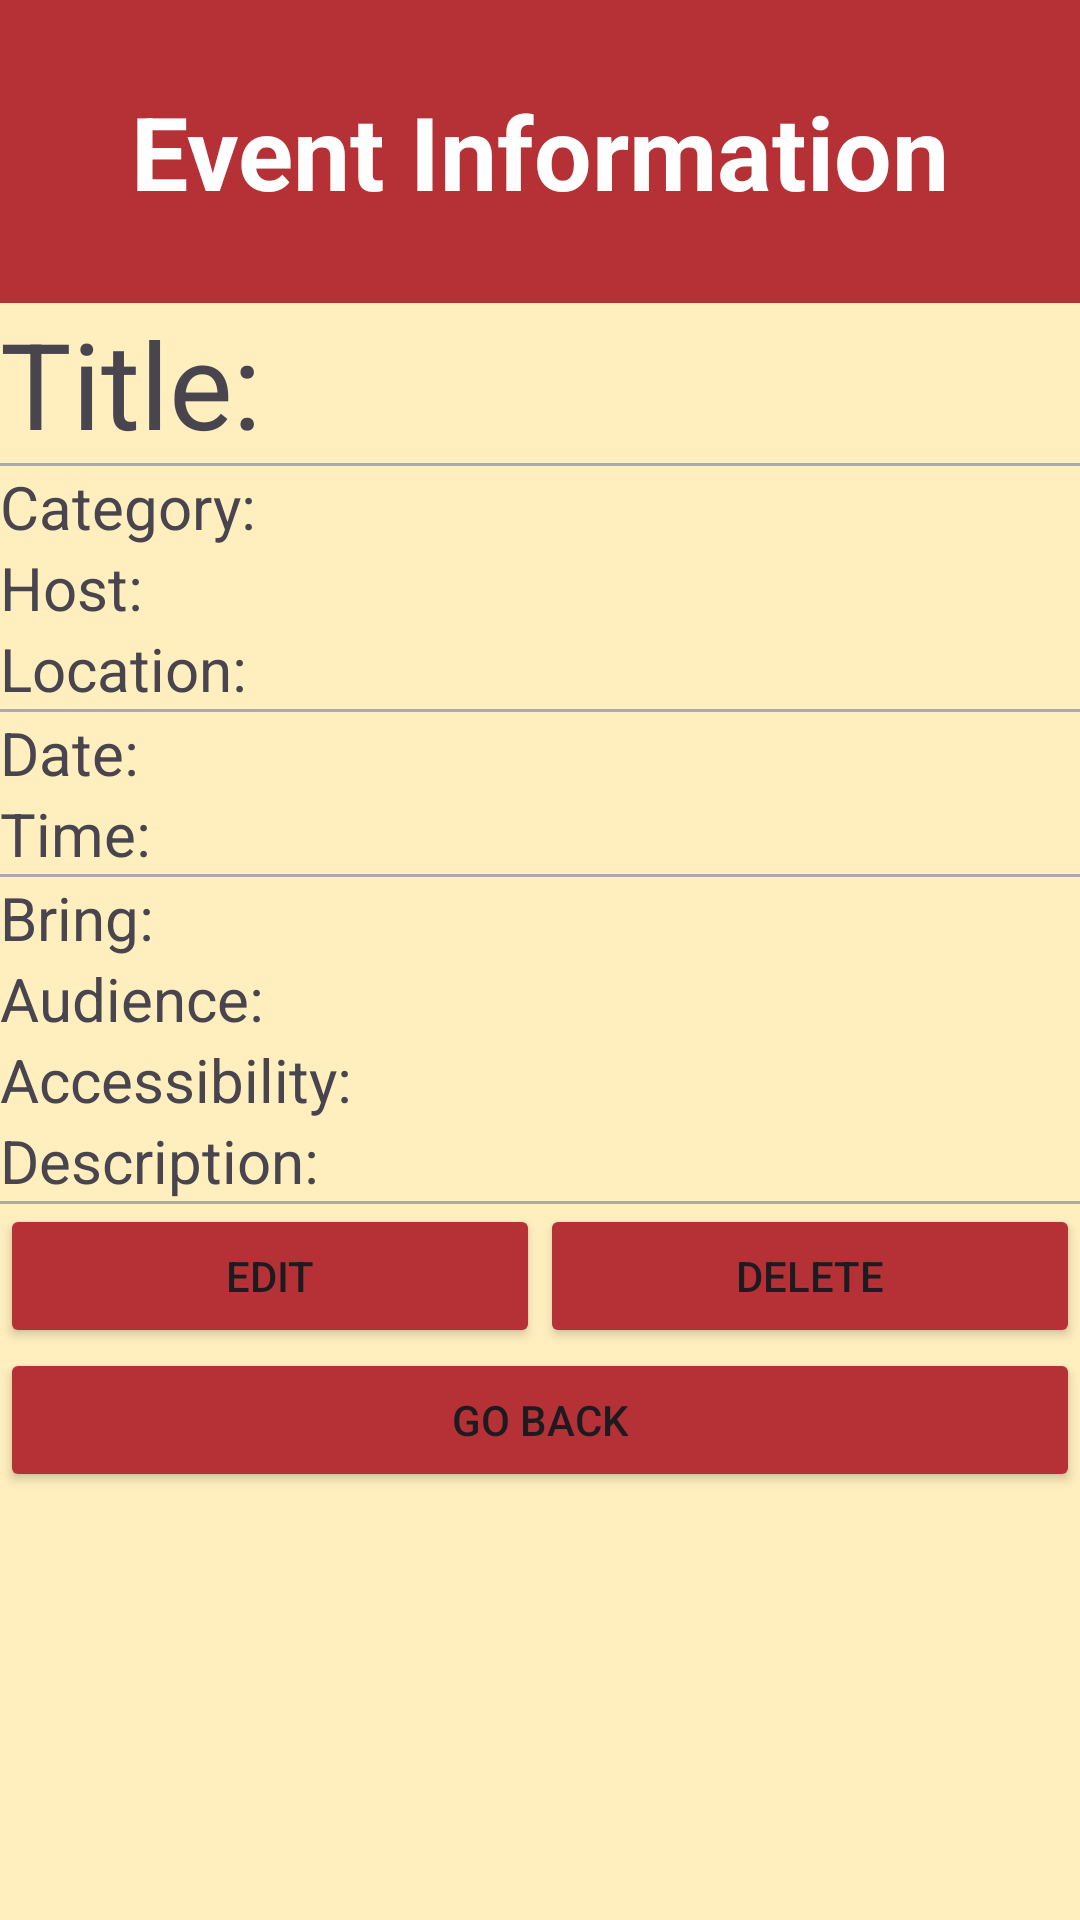

Android layout source for this screen:
<!-- AndroidManifest.xml: application theme Theme.SampleWebApp -->
<!-- res/layout/activity_my_event.xml -->
<?xml version="1.0" encoding="utf-8"?>
<androidx.constraintlayout.widget.ConstraintLayout xmlns:android="http://schemas.android.com/apk/res/android"
    android:layout_width="match_parent"
    android:layout_height="match_parent"
    android:background="@color/vanilla"
    xmlns:tools="http://schemas.android.com/tools"
    tools:context=".MyeventActivity">

    <ScrollView
        xmlns:android="http://schemas.android.com/apk/res/android"
        xmlns:app="http://schemas.android.com/apk/res-auto"
        xmlns:tools="http://schemas.android.com/tools"
        android:layout_width="match_parent"
        android:layout_height="match_parent"
        android:orientation="vertical">

        <LinearLayout
            android:layout_width="match_parent"
            android:layout_height="match_parent"
            android:orientation="vertical">

            <TextView
                android:id="@+id/postTitle"
                android:layout_width="match_parent"
                android:layout_height="101dp"
                android:background="#B53135"
                android:gravity="center"
                android:text="Event Information"
                android:textColor="@color/white"
                android:textSize="34dp"
                android:textStyle="bold" />

        <LinearLayout
            android:layout_width="match_parent"
            android:layout_height="match_parent"
            android:orientation="vertical">

            <TextView
                android:id="@+id/title"
                android:layout_width="match_parent"
                android:layout_height="wrap_content"
                android:gravity="start"
                android:text="Title: "
                android:textSize="40dp"/>

            <View
                android:layout_width="match_parent"
                android:layout_height="1dp"
                android:background="@android:color/darker_gray"/>

            <LinearLayout
                android:layout_width="match_parent"
                android:layout_height="match_parent"
                android:orientation="horizontal">

                <TextView
                    android:layout_width="wrap_content"
                    android:layout_height="wrap_content"
                    android:gravity="start"
                    android:text="Category: "
                    android:textSize="20dp"
                    />

                <TextView
                    android:id="@+id/category"
                    android:layout_width="match_parent"
                    android:layout_height="wrap_content"
                    android:gravity="start"
                    android:text=""
                    android:textSize="20dp"/>

            </LinearLayout>

            <LinearLayout
                android:layout_width="match_parent"
                android:layout_height="match_parent"
                android:orientation="horizontal">

                <TextView
                    android:layout_width="wrap_content"
                    android:layout_height="wrap_content"
                    android:gravity="start"
                    android:text="Host: "
                    android:textSize="20dp"
                    />

                <TextView
                    android:id="@+id/host"
                    android:layout_width="match_parent"
                    android:layout_height="wrap_content"
                    android:gravity="start"
                    android:textSize="20dp"/>

            </LinearLayout>

            <LinearLayout
                android:layout_width="match_parent"
                android:layout_height="match_parent"
                android:orientation="horizontal">

                <TextView
                    android:layout_width="wrap_content"
                    android:layout_height="wrap_content"
                    android:gravity="start"
                    android:text="Location: "
                    android:textSize="20dp"
                    />

                <TextView
                    android:id="@+id/location"
                    android:layout_width="match_parent"
                    android:layout_height="wrap_content"
                    android:gravity="start"
                    android:textSize="20dp"/>

            </LinearLayout>

            <View
                android:layout_width="match_parent"
                android:layout_height="1dp"
                android:background="@android:color/darker_gray"/>

            <LinearLayout
                android:layout_width="match_parent"
                android:layout_height="match_parent"
                android:orientation="horizontal">

                <TextView
                    android:layout_width="wrap_content"
                    android:layout_height="wrap_content"
                    android:gravity="start"
                    android:text="Date: "
                    android:textSize="20dp"
                    />

                <TextView
                    android:id="@+id/date"
                    android:layout_width="match_parent"
                    android:layout_height="wrap_content"
                    android:gravity="start"
                    android:textSize="20dp"/>

            </LinearLayout>

            <LinearLayout
                android:layout_width="match_parent"
                android:layout_height="match_parent"
                android:orientation="horizontal">

                <TextView
                    android:layout_width="wrap_content"
                    android:layout_height="wrap_content"
                    android:gravity="start"
                    android:text="Time: "
                    android:textSize="20dp"
                    />

                <TextView
                    android:id="@+id/time"
                    android:layout_width="match_parent"
                    android:layout_height="wrap_content"
                    android:gravity="start"
                    android:textSize="20dp"/>

            </LinearLayout>

            <View
                android:layout_width="match_parent"
                android:layout_height="1dp"
                android:background="@android:color/darker_gray"/>

            <LinearLayout
                android:layout_width="match_parent"
                android:layout_height="match_parent"
                android:orientation="horizontal">

                <TextView
                    android:layout_width="wrap_content"
                    android:layout_height="wrap_content"
                    android:gravity="start"
                    android:text="Bring: "
                    android:textSize="20dp"
                    />

                <TextView
                    android:id="@+id/toBring"
                    android:layout_width="match_parent"
                    android:layout_height="wrap_content"
                    android:gravity="start"
                    android:textSize="20dp"/>

            </LinearLayout>


            <LinearLayout
                android:layout_width="match_parent"
                android:layout_height="match_parent"
                android:orientation="horizontal">

                <TextView
                    android:layout_width="wrap_content"
                    android:layout_height="wrap_content"
                    android:gravity="start"
                    android:text="Audience: "
                    android:textSize="20dp"
                    />

                <TextView
                    android:id="@+id/audience"
                    android:layout_width="match_parent"
                    android:layout_height="wrap_content"
                    android:gravity="start"
                    android:textSize="20dp"/>

            </LinearLayout>


            <LinearLayout
                android:layout_width="match_parent"
                android:layout_height="match_parent"
                android:orientation="horizontal">

                <TextView
                    android:layout_width="wrap_content"
                    android:layout_height="wrap_content"
                    android:gravity="start"
                    android:text="Accessibility: "
                    android:textSize="20dp"
                    />

                <TextView
                    android:id="@+id/accessibility"
                    android:layout_width="match_parent"
                    android:layout_height="wrap_content"
                    android:gravity="start"
                    android:textSize="20sp"/>

            </LinearLayout>

            <LinearLayout
                android:layout_width="match_parent"
                android:layout_height="match_parent"
                android:orientation="horizontal">

                <TextView
                    android:layout_width="wrap_content"
                    android:layout_height="wrap_content"
                    android:gravity="start"
                    android:text="Description: "
                    android:textSize="20dp"
                    />

                <TextView
                    android:id="@+id/description"
                    android:layout_width="match_parent"
                    android:layout_height="wrap_content"
                    android:gravity="start"
                    android:textSize="20sp"/>

            </LinearLayout>


            <View
                android:layout_width="match_parent"
                android:layout_height="1dp"
                android:background="@android:color/darker_gray"/>

        </LinearLayout>

        <LinearLayout
            xmlns:android="http://schemas.android.com/apk/res/android"
            xmlns:app="http://schemas.android.com/apk/res-auto"
            xmlns:tools="http://schemas.android.com/tools"
            android:layout_width="match_parent"
            android:layout_height="match_parent"
            android:gravity="bottom"
            android:orientation="vertical">

            <LinearLayout
                android:layout_width="match_parent"
                android:layout_height="wrap_content"
                android:orientation="horizontal"
                >

                <Button
                    android:layout_width="match_parent"
                    android:layout_height="wrap_content"
                    android:layout_weight="1"
                    android:gravity="center"
                    android:text="Edit"
                    android:backgroundTint="#B53135"
                    android:onClick="onEditButtonClick"/>

                <Button
                    android:layout_width="match_parent"
                    android:layout_height="wrap_content"
                    android:layout_weight="1"
                    android:gravity="center"
                    android:text="Delete"
                    android:backgroundTint="#B53135"
                    android:onClick="onDeleteButtonClick"/>
            </LinearLayout>

            <Button
                android:layout_width="match_parent"
                android:layout_height="wrap_content"
                android:gravity="center"
                android:text="Go Back"
                android:backgroundTint="#B53135"
                android:onClick="onGoBackButtonClick"/>


        </LinearLayout>

        </LinearLayout>

    </ScrollView>



</androidx.constraintlayout.widget.ConstraintLayout>
<!-- resources referenced by this layout -->
<resources>
  <color name="vanilla">#FFEEBE</color>
  <color name="white">#FFFFFFFF</color>
  <style name="Theme.SampleWebApp" parent="Base.Theme.SampleWebApp" />
  <style name="Base.Theme.SampleWebApp" parent="Theme.Material3.DayNight.NoActionBar">
          
          
      </style>
</resources>
